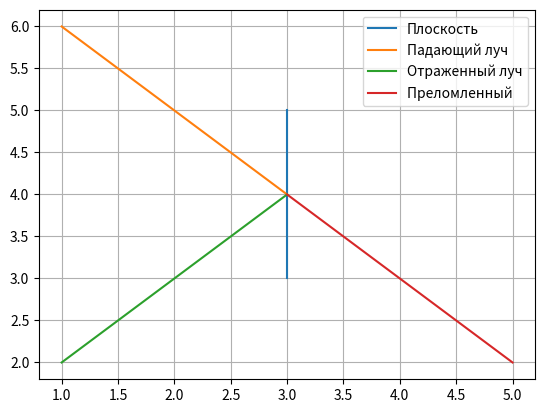

Recreate this plot in Python.
import numpy as np
import matplotlib.pyplot as plt
#  модуль вектора

def get_len(v):
    result = 0
    for i in range(len(v)):
        result += v[i] ** 2
    return np.sqrt(result)

# нормировка
def norm_v(v):
    l = get_len(v)
    for i in range(len(v)):
        v[i] = v[i] / l
    return v

# ввод значений
def get_v():
    v = str(input()).split(' ')
    result = []
    for e in v:
        result.append(float(e))
    return result

def scal_mult(v1, v2):
    res = 0
    for i in range(len(v1)):
        res += v1[i] * v2[i]
    return res

def sub(a, b):
    res = []
    for i in range(len(a)):
        res.append(a[i] - b[i])
    return res

def sum(a, b):
    res = []
    for i in range(len(a)):
        res.append(a[i] + b[i])
    return res

def mult(v, k):
    res = []
    for i in range(len(v)):
        res.append(v[i] * k)
    return res
def test():
    r0 = [3,3]
    e = norm_v([1,-1])
    n = norm_v([1,0])
    rp0 = [1,6]
    return r0,e,rp0,n

def get_reflection(e, n):
    return sub(e, mult(n, 2 * scal_mult(e, n)))



def get_refraction(e, n, n1, n2):
    sq = np.sqrt((1-n1**2/n2**2 * (1-(scal_mult(e,n))**2)))

    t = n2*sq

    t2 = n1*scal_mult(e,n)

    t3 = t2 - t

    t4 = mult(n,t3)
    t5 = mult(e,n1)
    t6 = sub(t5,t4)
    mult(t6, 1/n2)

    return norm_v(t6)

def plane():
    # print("Enter r0:")
    # r0 = get_v()
    # print("Enter e:")
    # e = norm_v(get_v())
    # print("Enter rp0:")
    # rp0 = get_v()
    # print("Enter n:")
    # n = norm_v(get_v())

    r0,e,rp0,n = test()

    t = (scal_mult(n,sub(r0,rp0)))/(scal_mult(n,e))
    print("Длина луча ", t)

    cross_point = sum(rp0, (mult(e,t)))
    print("Точка пересечения " , cross_point)
    a = (cross_point[0] - n[1], cross_point[1] + n[0])
    b = (cross_point[0] + n[1], cross_point[1] - n[0])

    # Падающий луч
    plt.plot([a[0], b[0]], [a[1], b[1]])
    plt.plot([rp0[0], cross_point[0]], [rp0[1], cross_point[1]])

    # Отражённый луч
    reflection_e = mult(get_reflection(e, n), t)
    reflection_a = (cross_point[0] + reflection_e[0], cross_point[1] + reflection_e[1])
    plt.plot([cross_point[0], reflection_a[0]], [cross_point[1], reflection_a[1]])

    # Преломлённый луч
    refraction_e = mult(get_refraction(e, n, 1, 1), t)
    refraction_a = (cross_point[0] + refraction_e[0], cross_point[1] + refraction_e[1])
    plt.plot([cross_point[0], refraction_a[0]], [cross_point[1], refraction_a[1]])

    plt.legend(("Плоскость", "Падающий луч","Отраженный луч", "Преломленный "))

    plt.grid()
    plt.show()


plane()